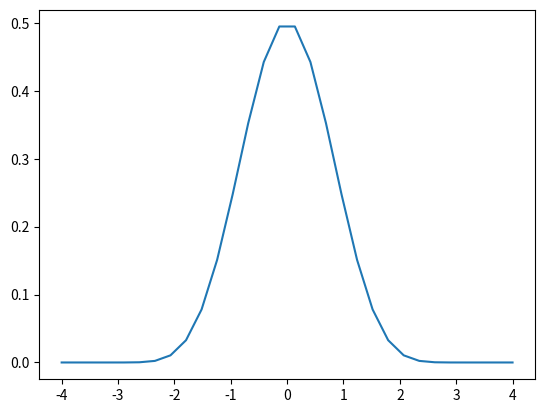

Reproduce this figure in Python.
import numpy as np
import matplotlib.pyplot as plt

# число точек
n = 30
k_max = 10
r_max = 10
s_max = 10
up = np.zeros(n)
a = 1.25

def my_sinc(x):
    sincd = 1
    for i in range(1,s_max+1):
        sincd= sincd*np.cos(x/(2**i))
    return sincd

def fun_up(x):
    y = 1/2
    for k in range(1, k_max+1):
        psin = 1
        for r in range(1, r_max+1):
            t = np.pi*k * (a-1) / a**r
            psin = psin*my_sinc(t)
        psin = psin*np.cos(np.pi*k*x*(a-1))
        y = y+psin
    y = y*(a-1)
    return y
#запись
for i in range(n):
    x = -1/(a-1)+i*2/(n-1)/(a-1)
    up[i] = fun_up(x)
    print((i+1)/n)
#график
fig = plt.subplots()
x = np.linspace(-1/(a-1), 1/(a-1), len(up))
plt.plot(x, up)
plt.show()
